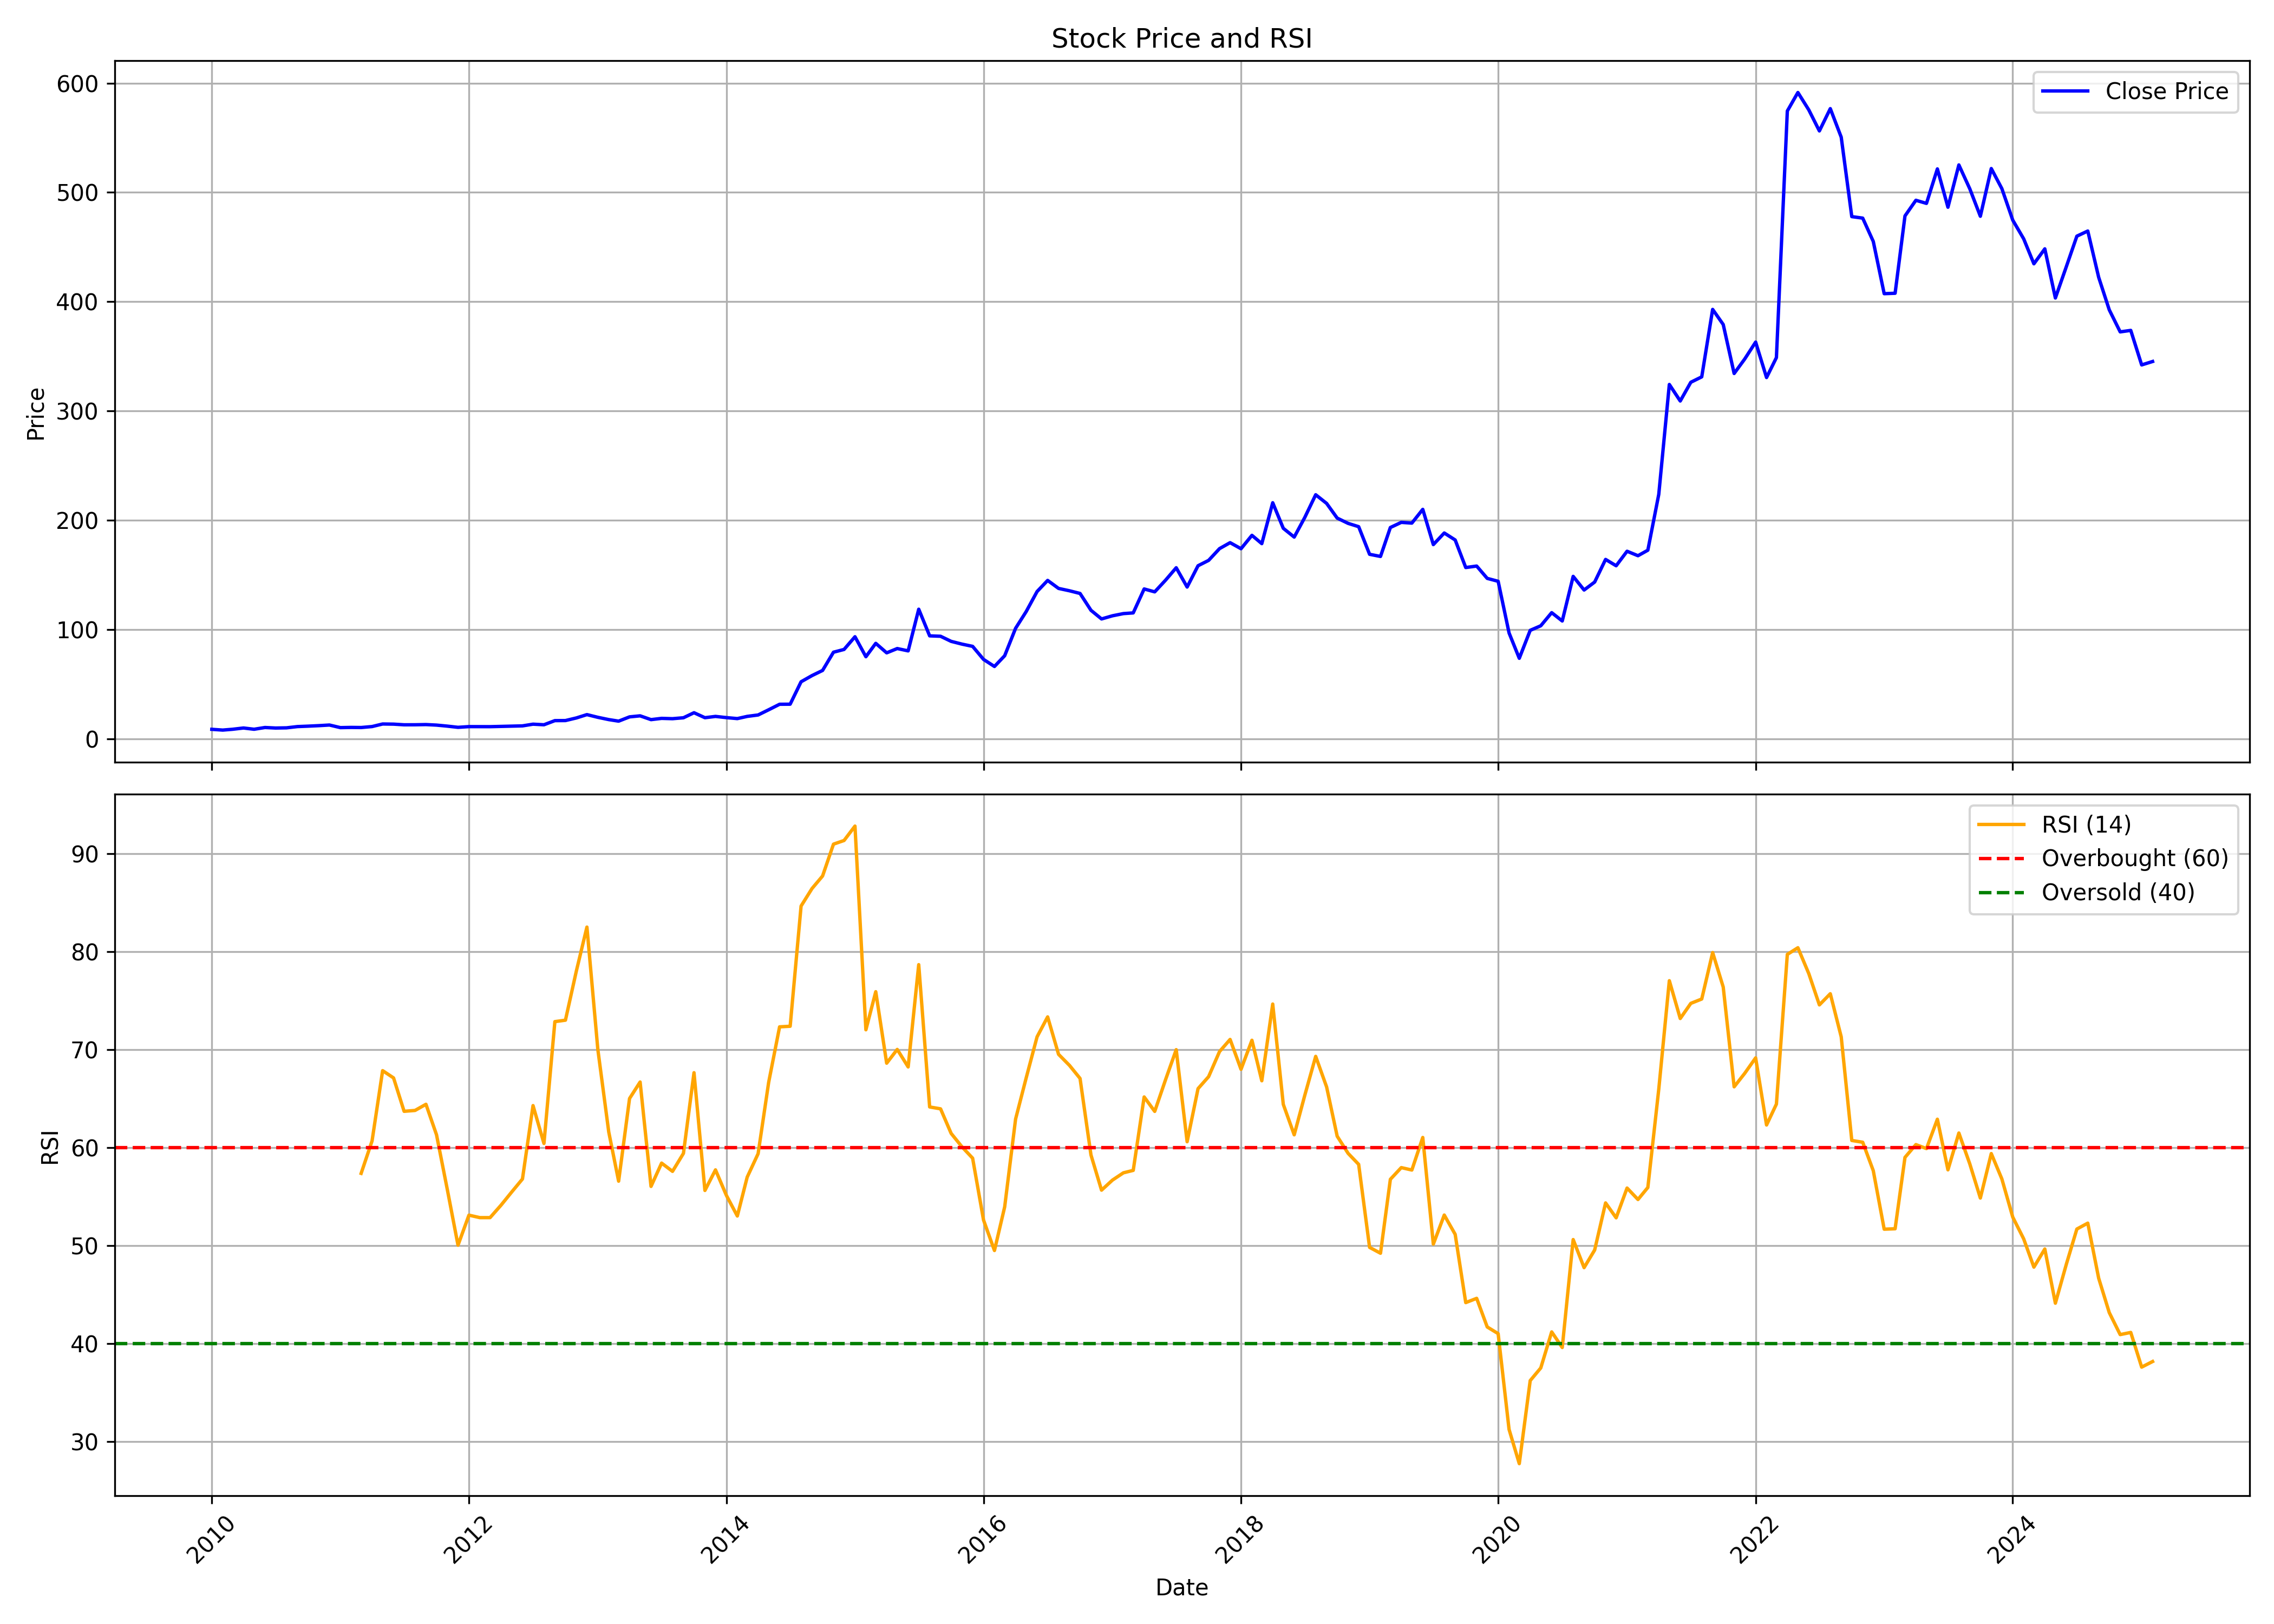

The file beside this chart, header and first rows:
, date, symbol, open, high, low, close, volume, rsi
0, 2010-01-01, APCOTEXIND, 6.343, 9.161, 6.343, 8.68, 6924240, 
1, 2010-02-01, APCOTEXIND, 8.68, 8.68, 7.293, 7.992, 506200, 
2, 2010-03-01, APCOTEXIND, 7.992, 9.733, 7.654, 8.728, 3734860, 
3, 2010-04-01, APCOTEXIND, 8.666, 11.07, 8.666, 9.896, 2658250, 
4, 2010-05-01, APCOTEXIND, 9.612, 9.947, 8.527, 8.746, 401100, 
5, 2010-06-01, APCOTEXIND, 9.423, 10.78, 8.56, 10.35, 2029550, 
6, 2010-07-01, APCOTEXIND, 10.55, 11.14, 9.831, 9.867, 824800, 
7, 2010-08-01, APCOTEXIND, 10.39, 10.84, 9.807, 10.04, 369550, 
8, 2010-09-01, APCOTEXIND, 10.25, 13.14, 9.947, 11.19, 5425920, 
9, 2010-10-01, APCOTEXIND, 11.11, 12.05, 10.74, 11.57, 461870, 
10, 2010-11-01, APCOTEXIND, 11.68, 14.84, 11.15, 12.04, 2999110, 
11, 2010-12-01, APCOTEXIND, 12.13, 12.73, 10.43, 12.61, 246140, 
12, 2011-01-01, APCOTEXIND, 12.43, 13.19, 10.06, 10.24, 257440, 
13, 2011-02-01, APCOTEXIND, 10.17, 11.59, 9.204, 10.43, 184130, 
14, 2011-03-01, APCOTEXIND, 10.69, 10.92, 9.649, 10.33, 133210, 57.37
15, 2011-04-01, APCOTEXIND, 10.18, 11.91, 10.1, 11.21, 101380, 60.68
16, 2011-05-01, APCOTEXIND, 11.98, 14.24, 11.6, 13.56, 1920340, 67.86
17, 2011-06-01, APCOTEXIND, 13.71, 14.57, 11.98, 13.42, 328840, 67.12
18, 2011-07-01, APCOTEXIND, 13.08, 14.39, 12.81, 12.83, 300950, 63.71
19, 2011-08-01, APCOTEXIND, 13.38, 14.08, 11.74, 12.85, 279140, 63.8
20, 2011-09-01, APCOTEXIND, 12.85, 13.73, 12.26, 13.03, 119660, 64.43
21, 2011-10-01, APCOTEXIND, 13.72, 14.41, 11.9, 12.54, 284130, 61.31
22, 2011-11-01, APCOTEXIND, 12.25, 12.94, 10.95, 11.59, 250900, 55.66
23, 2011-12-01, APCOTEXIND, 11.59, 12.07, 9.703, 10.51, 237120, 50.03
24, 2012-01-01, APCOTEXIND, 10.27, 12.99, 10.02, 11.16, 118540, 53.1
25, 2012-02-01, APCOTEXIND, 11.06, 12.66, 10.86, 11.11, 189790, 52.85
26, 2012-03-01, APCOTEXIND, 11.11, 11.72, 10.81, 11.11, 148850, 52.85
27, 2012-04-01, APCOTEXIND, 11.04, 12.08, 10.75, 11.35, 262990, 54.12
28, 2012-05-01, APCOTEXIND, 11.57, 12.21, 10.82, 11.59, 627620, 55.45
29, 2012-06-01, APCOTEXIND, 11.74, 12.91, 11.58, 11.83, 486540, 56.8
30, 2012-07-01, APCOTEXIND, 12.59, 14.15, 12.24, 13.39, 346930, 64.29
31, 2012-08-01, APCOTEXIND, 13.82, 15.92, 12.76, 12.86, 635420, 60.42
32, 2012-09-01, APCOTEXIND, 13.17, 17.85, 12.87, 16.64, 951820, 72.87
33, 2012-10-01, APCOTEXIND, 17.61, 18, 15.09, 16.7, 650230, 73.02
34, 2012-11-01, APCOTEXIND, 16.46, 20.16, 16.37, 19.09, 700660, 78.04
35, 2012-12-01, APCOTEXIND, 18.93, 24.22, 18.93, 22.15, 1620240, 82.53
36, 2013-01-01, APCOTEXIND, 22.5, 22.63, 19.43, 19.67, 392400, 70.02
37, 2013-02-01, APCOTEXIND, 20.9, 20.9, 16.54, 17.58, 367070, 61.59
38, 2013-03-01, APCOTEXIND, 17.44, 18.76, 15.81, 16.16, 153570, 56.57
39, 2013-04-01, APCOTEXIND, 18.1, 21.38, 16.3, 20.08, 441900, 65.02
40, 2013-05-01, APCOTEXIND, 20.08, 22.62, 18.51, 21.02, 1583580, 66.7
41, 2013-06-01, APCOTEXIND, 20.59, 22.62, 16.61, 17.55, 320110, 56.04
42, 2013-07-01, APCOTEXIND, 18.17, 20.89, 18.17, 18.71, 261600, 58.42
43, 2013-08-01, APCOTEXIND, 19.01, 21.26, 17.21, 18.42, 166925, 57.58
44, 2013-09-01, APCOTEXIND, 17.56, 21.05, 17.29, 19.26, 108605, 59.41
45, 2013-10-01, APCOTEXIND, 18.87, 26.46, 18.8, 23.87, 1813975, 67.65
46, 2013-11-01, APCOTEXIND, 22.89, 22.98, 19.1, 19.31, 682480, 55.63
47, 2013-12-01, APCOTEXIND, 19.61, 21.21, 19.12, 20.5, 463510, 57.73
48, 2014-01-01, APCOTEXIND, 20.79, 23, 19, 19.4, 782510, 55.12
49, 2014-02-01, APCOTEXIND, 19.27, 19.67, 17.61, 18.5, 298630, 53.02
50, 2014-03-01, APCOTEXIND, 18.89, 21.3, 18.59, 20.51, 422855, 56.99
51, 2014-04-01, APCOTEXIND, 20.33, 23.87, 20.16, 21.82, 1438165, 59.38
52, 2014-05-01, APCOTEXIND, 21.82, 27.45, 21.31, 26.58, 1273015, 66.67
53, 2014-06-01, APCOTEXIND, 26.94, 32.57, 26.27, 31.61, 1230645, 72.34
54, 2014-07-01, APCOTEXIND, 31.77, 33.4, 27.83, 31.67, 741995, 72.4
55, 2014-08-01, APCOTEXIND, 34.72, 54.25, 34.72, 52.2, 8689470, 84.67
56, 2014-09-01, APCOTEXIND, 52.96, 69.33, 49.62, 57.86, 4922445, 86.46
57, 2014-10-01, APCOTEXIND, 57.52, 66.27, 55.95, 62.56, 2105100, 87.74
58, 2014-11-01, APCOTEXIND, 68.74, 83.89, 68.74, 79.26, 5494550, 91
59, 2014-12-01, APCOTEXIND, 79.61, 90.3, 73.47, 81.78, 2777625, 91.37
... 122 more rows
